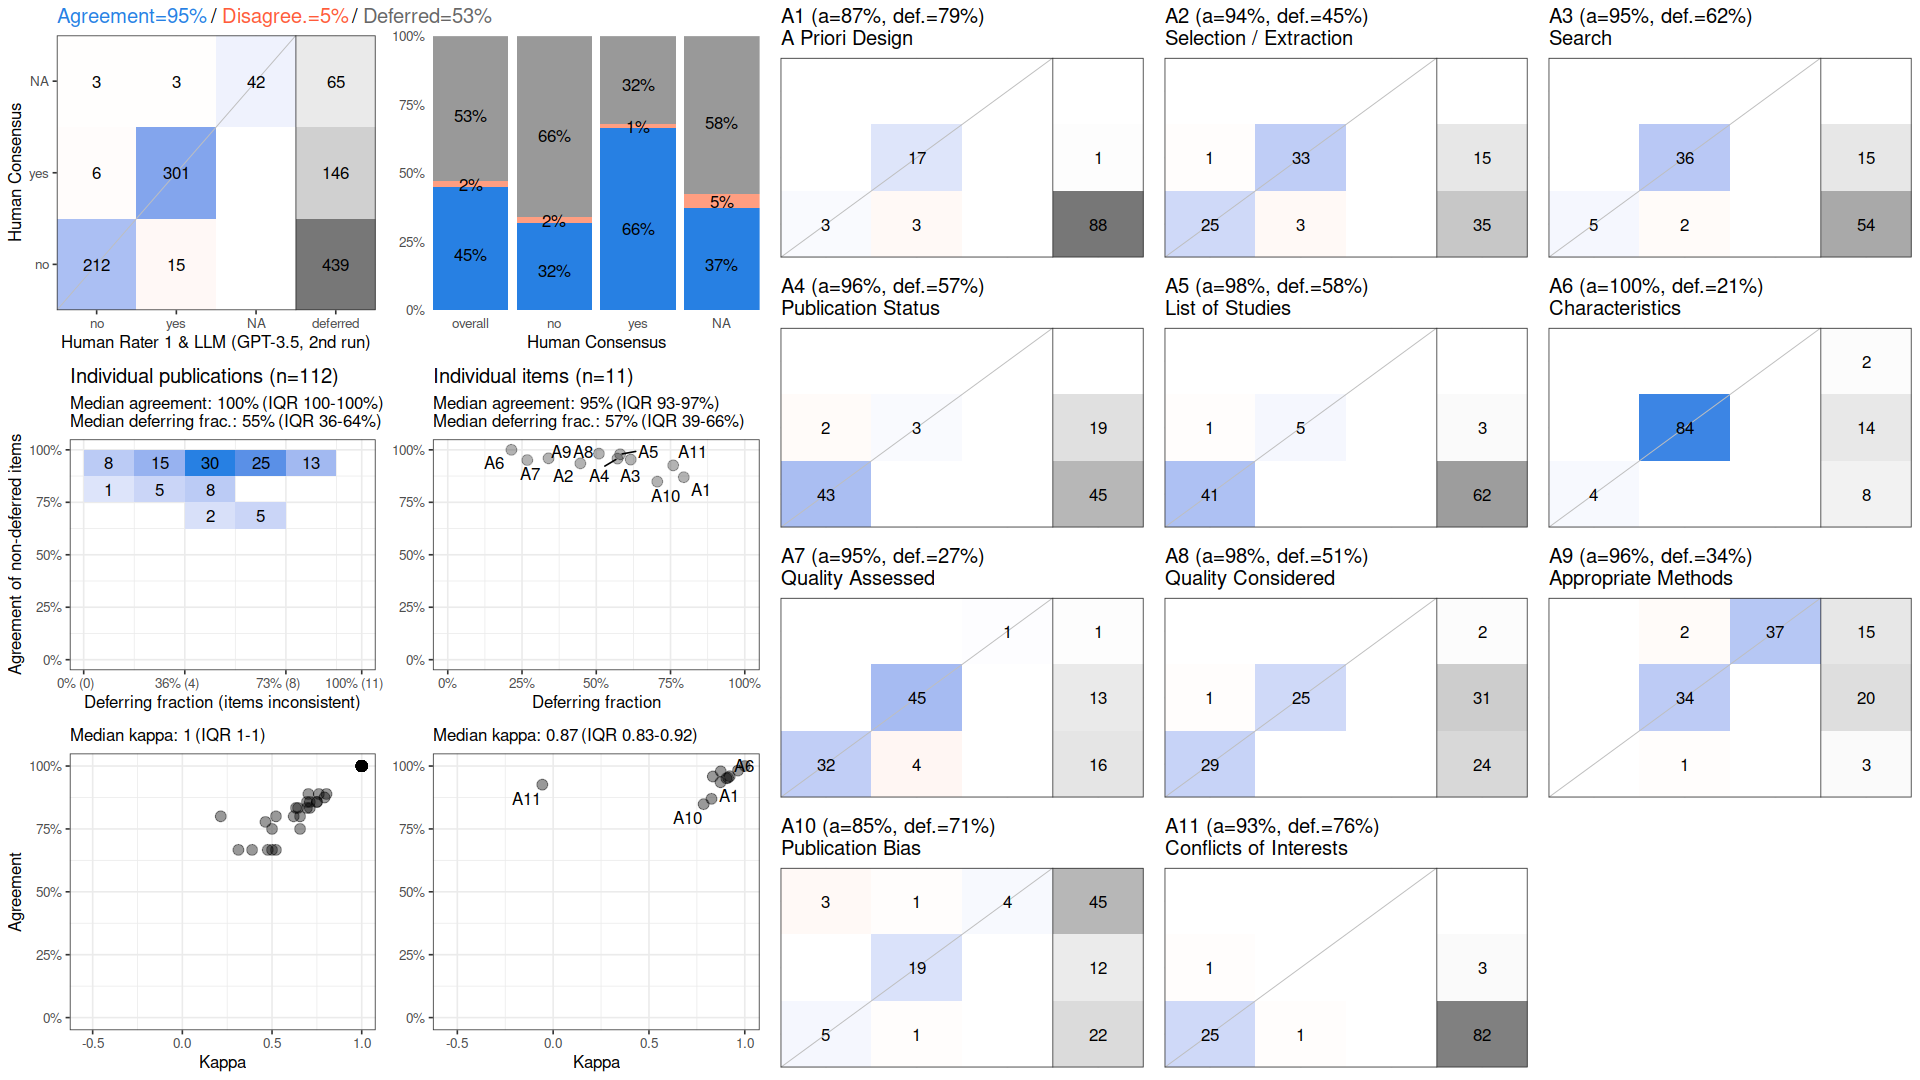

Values plotted in this chart, from the file beside it:
, cohen_kappa_w, cohen_kappa_w_ci_low, cohen_kappa_w_ci_high, agreement, agreement_ci_low, agreement_ci_high, deferring_fraction, deferring_fraction_ci_low, deferring_fraction_ci_high
combined, 0.9209, 0.891, 0.9477, 0.9536, 0.936, 0.9703, 0.5276, 0.4935, 0.5593
A1, 0.8263, NA, NA, 0.8696, NA, NA, 0.7946, NA, NA
A2, 0.8735, NA, NA, 0.9355, NA, NA, 0.4464, NA, NA
A3, 0.9129, NA, NA, 0.9535, NA, NA, 0.6161, NA, NA
A4, 0.8333, NA, NA, 0.9583, NA, NA, 0.5714, NA, NA
A5, 0.8746, NA, NA, 0.9787, NA, NA, 0.5804, NA, NA
A6, 1, NA, NA, 1, NA, NA, 0.2143, NA, NA
A7, 0.9042, NA, NA, 0.9512, NA, NA, 0.2679, NA, NA
A8, 0.9644, NA, NA, 0.9818, NA, NA, 0.5089, NA, NA
A9, 0.9217, NA, NA, 0.9595, NA, NA, 0.3393, NA, NA
A10, 0.7854, NA, NA, 0.8485, NA, NA, 0.7054, NA, NA
A11, -0.0566, NA, NA, 0.9259, NA, NA, 0.7589, NA, NA
